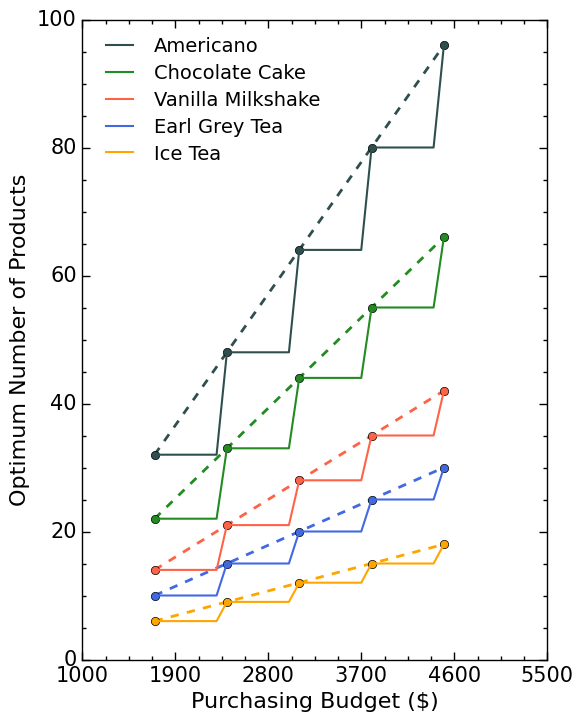

Reproduce this figure in Python.
# Import matplotlib for plotting
import matplotlib.pyplot as plt
from matplotlib.ticker import LinearLocator

# Set plot style
plt.style.use('classic')
plt.rcParams['font.family'] = 'Times New Roman'

# Data

# Define budgets on x-axis
budget = [1700, 2400, 3100, 3800, 4500]  # trend lines in x-axis
budget_1 = [1700, 1800, 1900, 2000, 2100, 2200, 2300, 2400, 2500, 2600, 2700, 2800, 2900, 3000, 3100, 3200, 3300, 3400,
            3500, 3600,3700, 3800, 3900, 4000, 4100, 4200, 4300, 4400, 4500]  # steps lines in x-axis

# Optimum numbers for each production in budget in y-axis
americano_1700 = 32
americano_2400 = 48
americano_3100 = 64
americano_3800 = 80
americano_4500 = 96
americano = [americano_1700, americano_2400, americano_3100, americano_3800, americano_4500]
americano_1 = [americano_1700, americano_1700, americano_1700, americano_1700, americano_1700, americano_1700,
               americano_1700,
               americano_2400, americano_2400, americano_2400, americano_2400, americano_2400, americano_2400,
               americano_2400,
               americano_3100, americano_3100, americano_3100, americano_3100, americano_3100, americano_3100,
               americano_3100,
               americano_3800, americano_3800, americano_3800, americano_3800, americano_3800, americano_3800,
               americano_3800,
               americano_4500]

earl_grey_1700 = 10
earl_grey_2400 = 15
earl_grey_3100 = 20
earl_grey_3800 = 25
earl_grey_4500 = 30
earl_grey_tea = [earl_grey_1700, earl_grey_2400, earl_grey_3100, earl_grey_3800, earl_grey_4500]
earl_grey_tea_1 = [earl_grey_1700, earl_grey_1700, earl_grey_1700, earl_grey_1700, earl_grey_1700, earl_grey_1700,
                   earl_grey_1700,
                   earl_grey_2400, earl_grey_2400, earl_grey_2400, earl_grey_2400, earl_grey_2400, earl_grey_2400,
                   earl_grey_2400,
                   earl_grey_3100, earl_grey_3100, earl_grey_3100, earl_grey_3100, earl_grey_3100, earl_grey_3100,
                   earl_grey_3100,
                   earl_grey_3800, earl_grey_3800, earl_grey_3800, earl_grey_3800, earl_grey_3800, earl_grey_3800,
                   earl_grey_3800,
                   earl_grey_4500]

chocolate_cake_1700 = 22
chocolate_cake_2400 = 33
chocolate_cake_3100 = 44
chocolate_cake_3800 = 55
chocolate_cake_4500 = 66
chocolate_cake = [chocolate_cake_1700, chocolate_cake_2400, chocolate_cake_3100, chocolate_cake_3800,
                  chocolate_cake_4500]

chocolate_cake_1 = [chocolate_cake_1700, chocolate_cake_1700, chocolate_cake_1700, chocolate_cake_1700,
                    chocolate_cake_1700, chocolate_cake_1700, chocolate_cake_1700,
                    chocolate_cake_2400, chocolate_cake_2400, chocolate_cake_2400, chocolate_cake_2400,
                    chocolate_cake_2400, chocolate_cake_2400, chocolate_cake_2400,
                    chocolate_cake_3100, chocolate_cake_3100, chocolate_cake_3100, chocolate_cake_3100,
                    chocolate_cake_3100, chocolate_cake_3100, chocolate_cake_3100,
                    chocolate_cake_3800, chocolate_cake_3800, chocolate_cake_3800, chocolate_cake_3800,
                    chocolate_cake_3800, chocolate_cake_3800, chocolate_cake_3800,
                    chocolate_cake_4500]

vanilla_milkshake_1700 = 14
vanilla_milkshake_2400 = 21
vanilla_milkshake_3100 = 28
vanilla_milkshake_3800 = 35
vanilla_milkshake_4500 = 42
vanilla_milkshake = [vanilla_milkshake_1700, vanilla_milkshake_2400, vanilla_milkshake_3100, vanilla_milkshake_3800,
                     vanilla_milkshake_4500]
vanilla_milkshake_1 = [vanilla_milkshake_1700, vanilla_milkshake_1700, vanilla_milkshake_1700, vanilla_milkshake_1700,
                       vanilla_milkshake_1700,
                       vanilla_milkshake_1700, vanilla_milkshake_1700, vanilla_milkshake_2400, vanilla_milkshake_2400,
                       vanilla_milkshake_2400, vanilla_milkshake_2400,
                       vanilla_milkshake_2400, vanilla_milkshake_2400, vanilla_milkshake_2400, vanilla_milkshake_3100,
                       vanilla_milkshake_3100, vanilla_milkshake_3100,
                       vanilla_milkshake_3100, vanilla_milkshake_3100, vanilla_milkshake_3100, vanilla_milkshake_3100,
                       vanilla_milkshake_3800, vanilla_milkshake_3800,
                       vanilla_milkshake_3800, vanilla_milkshake_3800, vanilla_milkshake_3800, vanilla_milkshake_3800,
                       vanilla_milkshake_3800, vanilla_milkshake_4500]

ice_tea_1700 = 6
ice_tea_2400 = 9
ice_tea_3100 = 12
ice_tea_3800 = 15
ice_tea_4500 = 18
ice_tea = [ice_tea_1700, ice_tea_2400, ice_tea_3100, ice_tea_3800, ice_tea_4500]
ice_tea_1 = [ice_tea_1700, ice_tea_1700, ice_tea_1700, ice_tea_1700, ice_tea_1700, ice_tea_1700, ice_tea_1700,
             ice_tea_2400, ice_tea_2400, ice_tea_2400, ice_tea_2400, ice_tea_2400, ice_tea_2400, ice_tea_2400,
             ice_tea_3100, ice_tea_3100, ice_tea_3100, ice_tea_3100, ice_tea_3100, ice_tea_3100, ice_tea_3100,
             ice_tea_3800, ice_tea_3800, ice_tea_3800, ice_tea_3800, ice_tea_3800, ice_tea_3800, ice_tea_3800,
             ice_tea_4500]

# Plot setup
fig, ax = plt.subplots(figsize=(6, 8))
fig.patch.set_facecolor('white')

# plot data
ax.plot(budget, americano, '--o', c='darkslategray', linewidth=2)
ax.plot(budget, chocolate_cake, '--o', c='forestgreen', linewidth=2)
ax.plot(budget, vanilla_milkshake, '--o', c='tomato', linewidth=2)
ax.plot(budget, earl_grey_tea, '--o', c='royalblue', linewidth=2)
ax.plot(budget, ice_tea, '--o', c='orange', linewidth=2)

ax.plot(budget_1, americano_1, c='darkslategray', label='Americano', linewidth=1.5)
ax.plot(budget_1, chocolate_cake_1, c='forestgreen', label='Chocolate Cake', linewidth=1.5)
ax.plot(budget_1, vanilla_milkshake_1, c='tomato', label='Vanilla Milkshake', linewidth=1.5)
ax.plot(budget_1, earl_grey_tea_1, c='royalblue', label='Earl Grey Tea', linewidth=1.5)
ax.plot(budget_1, ice_tea_1, c='orange', label='Ice Tea', linewidth=1.5)

# Set axes and labels
ax.set_xlabel(r'Purchasing Budget ($)', fontsize=16)
ax.set_ylabel('Optimum Number of Products', fontsize=16)

ax.set_ylim(0, 100)
ax.set_xlim(1000, 5500)

# Format ticks
ax.tick_params(axis='both', which='major', labelsize=15, width=1, length=6, color='black')
ax.tick_params(axis='both', which='minor', labelsize=15, width=1, length=3, color='black')

ax.xaxis.set_major_locator(LinearLocator(numticks=6))
ax.yaxis.set_major_locator(LinearLocator(numticks=6))

# Add legend
ax.legend(fontsize=14, loc='upper left', frameon=False, labelspacing=0.4)
ax.minorticks_on()

plt.savefig('Products_figure.png', format='png', dpi=600)
#plt.show()